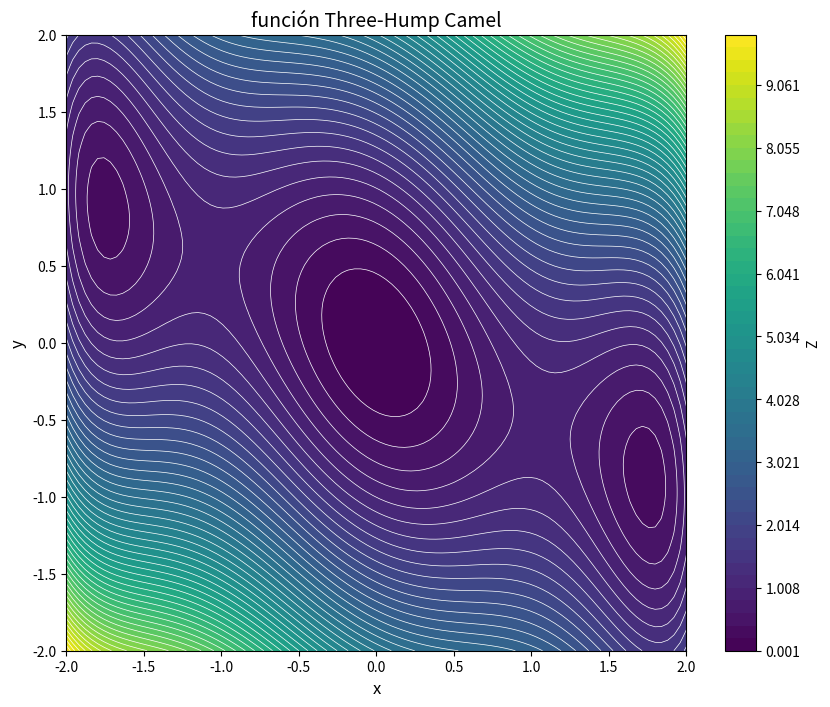

Reproduce this figure in Python.
import numpy as np
import matplotlib.pyplot as plt

def Three_hump_camel_function(X,Y):
    r  = 2*X**2 - 1.05*X**4 + (X**6)/6 + X*Y + Y**2
    return r



x = np.linspace(-2, 2, 100)
y = np.linspace(-2, 2, 100)
X, Y = np.meshgrid(x, y)
Z = Three_hump_camel_function(X, Y)


plt.figure(figsize=(10, 8))
contour_filled = plt.contourf(X, Y, Z, levels=np.linspace(np.min(Z), np.max(Z), 50), cmap='viridis')
plt.colorbar(contour_filled, label='Z')
contour_lines = plt.contour(X, Y, Z, levels=np.linspace(np.min(Z), np.max(Z), 50), colors='white', linewidths=0.5)
plt.title('función Three-Hump Camel', fontsize=14)
plt.xlabel('x', fontsize=12)
plt.ylabel('y', fontsize=12)
plt.xlim([-2, 2])
plt.ylim([-2, 2])
plt.show()
